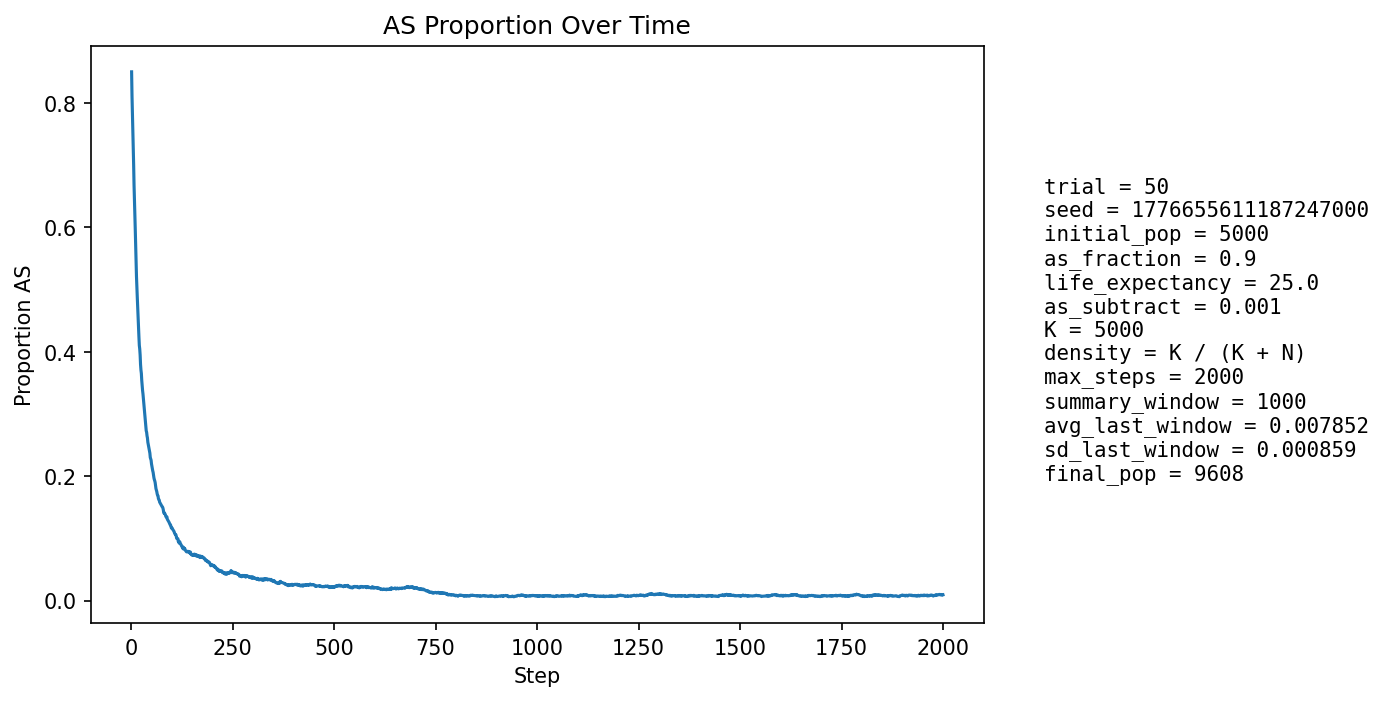

Values plotted in this chart, from the file beside it:
step, population_size, births, newborn_AA, newborn_AS, newborn_SS, prop_newborn_AA, prop_newborn_AS, prop_newborn_SS, prop_repro_AA, prop_repro_AS, prop_AS_population
1, 5115, 1296, 359, 652, 285, 0.277, 0.5031, 0.2199, 0.09919, 0.9008, 0.8497
2, 5210, 1281, 419, 616, 246, 0.3271, 0.4809, 0.192, 0.09954, 0.9005, 0.8102
3, 5268, 1269, 387, 629, 253, 0.305, 0.4957, 0.1994, 0.09954, 0.9005, 0.7842
4, 5329, 1268, 378, 635, 255, 0.2981, 0.5008, 0.2011, 0.101, 0.899, 0.7596
5, 5427, 1289, 423, 630, 236, 0.3282, 0.4888, 0.1831, 0.1506, 0.8494, 0.7304
6, 5547, 1310, 472, 629, 209, 0.3603, 0.4802, 0.1595, 0.2047, 0.7953, 0.7006
7, 5671, 1319, 535, 596, 188, 0.4056, 0.4519, 0.1425, 0.2469, 0.7531, 0.6674
8, 5790, 1325, 519, 627, 179, 0.3917, 0.4732, 0.1351, 0.2819, 0.7181, 0.6454
9, 5907, 1338, 551, 609, 178, 0.4118, 0.4552, 0.133, 0.3176, 0.6824, 0.6206
10, 6050, 1359, 594, 608, 157, 0.4371, 0.4474, 0.1155, 0.3535, 0.6465, 0.5964
11, 6204, 1380, 664, 579, 137, 0.4812, 0.4196, 0.09928, 0.3921, 0.6079, 0.5687
12, 6393, 1396, 714, 594, 88, 0.5115, 0.4255, 0.06304, 0.421, 0.579, 0.5447
13, 6510, 1398, 732, 545, 121, 0.5236, 0.3898, 0.08655, 0.436, 0.564, 0.5207
14, 6667, 1413, 754, 565, 94, 0.5336, 0.3999, 0.06653, 0.4497, 0.5503, 0.502
15, 6805, 1432, 759, 571, 102, 0.53, 0.3987, 0.07123, 0.4708, 0.5292, 0.487
16, 6977, 1462, 815, 570, 77, 0.5575, 0.3899, 0.05267, 0.4919, 0.5081, 0.4704
17, 7107, 1474, 837, 546, 91, 0.5678, 0.3704, 0.06174, 0.5135, 0.4865, 0.455
18, 7249, 1491, 870, 536, 85, 0.5835, 0.3595, 0.05701, 0.5306, 0.4694, 0.4405
19, 7374, 1503, 911, 504, 88, 0.6061, 0.3353, 0.05855, 0.5426, 0.4574, 0.4241
20, 7520, 1524, 944, 509, 71, 0.6194, 0.334, 0.04659, 0.5577, 0.4423, 0.4101
21, 7648, 1537, 911, 558, 68, 0.5927, 0.363, 0.04424, 0.572, 0.428, 0.4043
22, 7768, 1549, 942, 540, 67, 0.6081, 0.3486, 0.04325, 0.5859, 0.4141, 0.3947
23, 7882, 1557, 1013, 479, 65, 0.6506, 0.3076, 0.04175, 0.6004, 0.3996, 0.3793
24, 7997, 1566, 1015, 498, 53, 0.6481, 0.318, 0.03384, 0.6133, 0.3867, 0.3705
25, 8081, 1578, 992, 516, 70, 0.6286, 0.327, 0.04436, 0.6175, 0.3825, 0.3651
26, 8190, 1590, 1062, 478, 50, 0.6679, 0.3006, 0.03145, 0.6243, 0.3757, 0.3536
27, 8278, 1598, 1068, 477, 53, 0.6683, 0.2985, 0.03317, 0.6376, 0.3624, 0.3454
28, 8354, 1606, 1079, 470, 57, 0.6719, 0.2927, 0.03549, 0.6472, 0.3528, 0.3376
29, 8439, 1613, 1083, 485, 45, 0.6714, 0.3007, 0.0279, 0.6523, 0.3477, 0.332
30, 8524, 1620, 1117, 468, 35, 0.6895, 0.2889, 0.0216, 0.6615, 0.3385, 0.3244
31, 8590, 1627, 1142, 443, 42, 0.7019, 0.2723, 0.02581, 0.668, 0.332, 0.3158
32, 8647, 1631, 1153, 433, 45, 0.7069, 0.2655, 0.02759, 0.675, 0.325, 0.3082
33, 8706, 1638, 1159, 439, 40, 0.7076, 0.268, 0.02442, 0.6819, 0.3181, 0.3023
34, 8751, 1644, 1166, 428, 50, 0.7092, 0.2603, 0.03041, 0.6892, 0.3108, 0.2959
35, 8800, 1650, 1204, 401, 45, 0.7297, 0.243, 0.02727, 0.6959, 0.3041, 0.2872
36, 8849, 1654, 1222, 390, 42, 0.7388, 0.2358, 0.02539, 0.7035, 0.2965, 0.2794
37, 8900, 1659, 1230, 396, 33, 0.7414, 0.2387, 0.01989, 0.7107, 0.2893, 0.2728
38, 8949, 1659, 1207, 424, 28, 0.7275, 0.2556, 0.01688, 0.7164, 0.2836, 0.2704
39, 8976, 1661, 1225, 399, 37, 0.7375, 0.2402, 0.02228, 0.7242, 0.2758, 0.2647
40, 9012, 1664, 1224, 407, 33, 0.7356, 0.2446, 0.01983, 0.7324, 0.2676, 0.2613
41, 9051, 1668, 1266, 375, 27, 0.759, 0.2248, 0.01619, 0.7398, 0.2602, 0.2544
42, 9085, 1671, 1262, 386, 23, 0.7552, 0.231, 0.01376, 0.7427, 0.2573, 0.2507
43, 9117, 1671, 1271, 378, 22, 0.7606, 0.2262, 0.01317, 0.7465, 0.2535, 0.2467
44, 9148, 1674, 1270, 386, 18, 0.7587, 0.2306, 0.01075, 0.7484, 0.2516, 0.2439
45, 9163, 1674, 1273, 374, 27, 0.7605, 0.2234, 0.01613, 0.7543, 0.2457, 0.24
46, 9187, 1679, 1282, 371, 26, 0.7635, 0.221, 0.01549, 0.7583, 0.2417, 0.2369
47, 9209, 1682, 1328, 332, 22, 0.7895, 0.1974, 0.01308, 0.7613, 0.2387, 0.2299
48, 9235, 1684, 1310, 357, 17, 0.7779, 0.212, 0.0101, 0.7628, 0.2372, 0.2277
49, 9250, 1683, 1301, 361, 21, 0.773, 0.2145, 0.01248, 0.7657, 0.2343, 0.2255
50, 9271, 1685, 1342, 326, 17, 0.7964, 0.1935, 0.01009, 0.7695, 0.2305, 0.2196
51, 9284, 1687, 1339, 327, 21, 0.7937, 0.1938, 0.01245, 0.7759, 0.2241, 0.2156
52, 9299, 1690, 1348, 320, 22, 0.7976, 0.1893, 0.01302, 0.7796, 0.2204, 0.2115
53, 9312, 1691, 1342, 324, 25, 0.7936, 0.1916, 0.01478, 0.781, 0.219, 0.2085
54, 9335, 1693, 1348, 329, 16, 0.7962, 0.1943, 0.009451, 0.7863, 0.2137, 0.206
55, 9345, 1693, 1369, 304, 20, 0.8086, 0.1796, 0.01181, 0.7905, 0.2095, 0.2012
56, 9357, 1694, 1379, 301, 14, 0.814, 0.1777, 0.008264, 0.7955, 0.2045, 0.1972
57, 9364, 1693, 1371, 303, 19, 0.8098, 0.179, 0.01122, 0.7992, 0.2008, 0.1944
58, 9378, 1696, 1371, 309, 16, 0.8084, 0.1822, 0.009434, 0.8017, 0.1983, 0.1924
59, 9387, 1695, 1379, 304, 12, 0.8136, 0.1794, 0.00708, 0.8047, 0.1953, 0.1896
60, 9394, 1696, 1403, 279, 14, 0.8272, 0.1645, 0.008255, 0.8091, 0.1909, 0.1848
... 1,940 more rows
